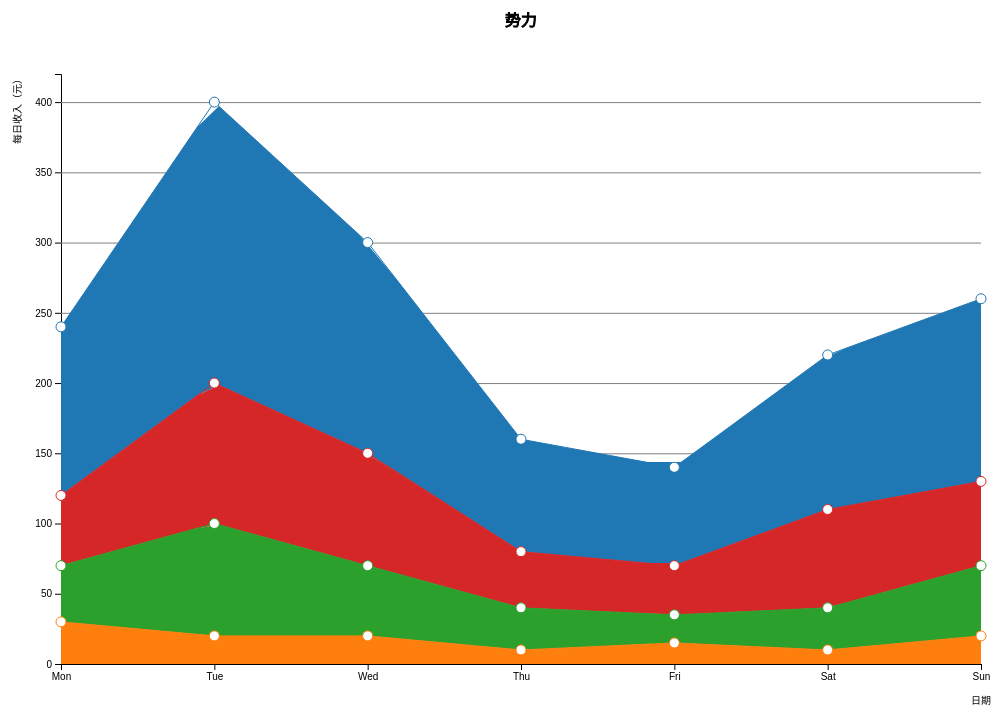
D3 v5 page, settled after 480 driven frames (8 s of simulated time); the page loaded 1 data file(s).


// ── scripts/stacked.js
class Chart {
    constructor(){
        this._width = 1080;
        this._height = 720;
        this._margins = {top:30, left:30, right:30, bottom:30};
        this._data = [];
        this._scaleX = null;
        this._scaleY = null;
        this._colors = d3.scaleOrdinal(d3.schemeCategory10);
        this._box = null;
        this._svg = null;
        this._body = null;
        this._padding = {top:10, left:10, right:10, bottom:10};
    }

    width(w){
        if (arguments.length === 0) return this._width;
        this._width = w;
        return this;
    }

    height(h){
        if (arguments.length === 0) return this._height;
        this._height = h;
        return this;
    }

    margins(m){
        if (arguments.length === 0) return this._margins;
        this._margins = m;
        return this;
    }

    data(d){
        if (arguments.length === 0) return this._data;
        this._data = d;
        return this;
    }

    scaleX(x){
        if (arguments.length === 0) return this._scaleX;
        this._scaleX = x;
        return this;
    }

    scaleY(y){
        if (arguments.length === 0) return this._scaleY;
        this._scaleY = y;
        return this;
    }

    svg(s){
        if (arguments.length === 0) return this._svg;
        this._svg = s;
        return this;
    }

    body(b){
        if (arguments.length === 0) return this._body;
        this._body = b;
        return this;
    }

    box(b){
        if (arguments.length === 0) return this._box;
        this._box = b;
        return this;
    }

    getBodyWidth(){
        let width = this._width - this._margins.left - this._margins.right;
        return width > 0 ? width : 0;
    }

    getBodyHeight(){
        let height = this._height - this._margins.top - this._margins.bottom;
        return height > 0 ? height : 0;
    }

    padding(p){
        if (arguments.length === 0) return this._padding;
        this._padding = p;
        return this;
    }

    defineBodyClip(){

        this._svg.append('defs')
                 .append('clipPath')
                 .attr('id', 'clip')
                 .append('rect')
                 .attr('width', this.getBodyWidth() + this._padding.left + this._padding.right)
                 .attr('height', this.getBodyHeight() + this._padding.top  + this._padding.bottom)
                 .attr('x', -this._padding.left)
                 .attr('y', -this._padding.top);
    }

    render(){
        return this;
    }

    bodyX(){
        return this._margins.left;

    }

    bodyY(){
        return this._margins.top;
    }

    renderBody(){
        if (!this._body){
            this._body = this._svg.append('g')
                            .attr('class', 'body')
                            .attr('transform', 'translate(' + this.bodyX() + ',' + this.bodyY() + ')')
                            .attr('clip-path', "url(#clip)");
        }

        this.render();
    }

    renderChart(){
        if (!this._box){
            this._box = d3.select('body')
                            .append('div')
                            .attr('class','box');
        }

        if (!this._svg){
            this._svg = this._box.append('svg')
                            .attr('width', this._width)
                            .attr('height', this._height);
        }

        this.defineBodyClip();

        this.renderBody();
    }

}

d3.csv('data/data.csv', function(d){
    return {
        date: d.date,
        total: +d.total,
        food: +d.food,
        transportation: +d.transportation,
        education: +d.education
    };
}).then(function(data){
    /* ----------------------------配置参数------------------------  */
    const chart = new Chart();
    const config = {
        margins: {top: 80, left: 80, bottom: 50, right: 80},
        textColor: 'black',
        gridColor: 'gray',
        ShowGridX: [],
        ShowGridY: [50, 100, 150, 200, 250, 300, 350, 400],
        title: '势力',
        pointSize: 5,
        pointColor: 'white',
        hoverColor: 'red',
        animateDuration: 1000
    }

    chart.margins(config.margins);
    
    /* ----------------------------尺度转换------------------------  */
    chart.scaleX = d3.scalePoint()
                    .domain(data.map((d) => d.date))
                    .range([0, chart.getBodyWidth()])
    
    chart.scaleY = d3.scaleLinear()
                    .domain([0, (Math.floor((d3.max(data, (d) => d.total) + d3.max(data, (d) => d.food) + d3.max(data, (d) => d.education) + d3.max(data, (d) => d.transportation))/10) + 1)*10])
                    .range([chart.getBodyHeight(), 0])

    chart.stack = d3.stack()
                    .keys(['total', 'food', 'transportation', 'education'])
                    .order(d3.stackOrderAscending)
                    .offset(d3.stackOffsetNone);

    
    /* ----------------------------渲染线条------------------------  */
    chart.renderLines = function(){

        let lines = chart.body().selectAll('.line')
                    .data(chart.stack(data));

            lines.enter()
                    .append('path')
                    .attr('class', (d) => 'line line-' + d.key)
                .merge(lines)
                    .attr('fill', 'none')
                    .attr('stroke', (d,i) => chart._colors(i))
                    .transition().duration(config.animateDuration)
                    .attrTween('d', lineTween);
            
            lines.exit()
                    .remove();
            
            //中间帧函数
            function lineTween(_d){
                if (!_d) return;
                const generateLine = d3.line()
                                        .x((d) => d[0])
                                        .y((d) => d[1]);

                const pointX = data.map((d) => chart.scaleX(d.date));
                const pointY = _d.map((d) => chart.scaleY(d[1]));

                const interpolate = getInterpolate(pointX, pointY);                
                
                const ponits = [];

                const interval = 1/(pointX.length-1);

                let index = 0;

                return function(t){
                    if (t - interval > 0 && t % interval < Math.pow(10, -1.4)){  //保证线条一定经过数据点
                        index = Math.floor(t / interval);
                        ponits.push([pointX[index], pointY[index]]);
                    }else{
                        ponits.push([interpolate.x(t), interpolate.y(t)]);
                    }
                    return generateLine(ponits);
                }
            }

            //点插值
            function getInterpolate(pointX, pointY){

                const domain = d3.range(0, 1, 1/(pointX.length-1));
                domain.push(1);

                const interpolateX = d3.scaleLinear()
                                        .domain(domain)
                                        .range(pointX);

                const interpolateY = d3.scaleLinear()
                                        .domain(domain)
                                        .range(pointY);
                return {
                    x: interpolateX,
                    y: interpolateY
                };

            }
    }

    /* ----------------------------渲染点------------------------  */
    chart.renderPonits = function(){

        chart.stack(data).forEach((pointData, i) => {
            let ponits = chart.body().selectAll('.point-' + pointData.key)
                    .data(pointData);
            
            ponits.enter()
                    .append('circle')
                    .attr('class', 'point point-' + pointData.key)
                .merge(ponits)
                    .attr('cx', (d) => chart.scaleX(d.data.date))
                    .attr('cy', (d) => chart.scaleY(d[1]))
                    .attr('r', 0)
                    .attr('fill', config.pointColor)
                    .attr('stroke', chart._colors(i))
                    .transition().duration(config.animateDuration)
                    .attr('r', config.pointSize)
                    .attr('value', (d) => pointData.key + ':' + d.data[pointData.key]);
        });
    };

    /* ----------------------------渲染面------------------------  */
    chart.renderArea = function(){
        const areas = chart.body().insert('g',':first-child')
                        .selectAll('.area')
                        .data(chart.stack(data));
              
              areas.enter()
                        .append('path')
                        .attr('class', (d) => 'area area-' + d.key)
                    .merge(areas)
                        .style('fill', (d,i) => chart._colors(i))
                        .transition().duration(config.animateDuration)
                        .attrTween('d', areaTween);

        //中间帧函数
        function areaTween(_d){
            if (!_d) return;
            const generateArea = d3.area()
                        .x((d) => d[0])
                        .y0((d) => d[1])
                        .y1((d) => d[2]);

            const pointX = data.map((d) => chart.scaleX(d.date));
            const pointY0 = _d.map((d) => chart.scaleY(d[0]));
            const pointY1 = _d.map((d) => chart.scaleY(d[1]));

            const interpolate = getAreaInterpolate(pointX, pointY0, pointY1);                
            
            const ponits = []

            return function(t){
                ponits.push([interpolate.x(t), interpolate.y0(t), interpolate.y1(t)]);
                return generateArea(ponits);
            }
        }

        //点插值
        function getAreaInterpolate(pointX, pointY0, pointY1){

            const domain = d3.range(0, 1, 1/(pointX.length-1));
            domain.push(1);

            const interpolateX = d3.scaleLinear()
                                    .domain(domain)
                                    .range(pointX);

            const interpolateY0 = d3.scaleLinear()
                                    .domain(domain)
                                    .range(pointY0);

             const interpolateY1 = d3.scaleLinear()
                                    .domain(domain)
                                    .range(pointY1);
            return {
                x: interpolateX,
                y0: interpolateY0,
                y1: interpolateY1
            };

        }

    }

    /* ----------------------------渲染坐标轴------------------------  */
    chart.renderX = function(){
        chart.svg().insert('g','.body')
                .attr('transform', 'translate(' + chart.bodyX() + ',' + (chart.bodyY() + chart.getBodyHeight()) + ')')
                .attr('class', 'xAxis') 
                .call(d3.axisBottom(chart.scaleX));
    }

    chart.renderY = function(){
        chart.svg().insert('g','.body')
                .attr('transform', 'translate(' + chart.bodyX() + ',' + chart.bodyY() + ')')
                .attr('class', 'yAxis')
                .call(d3.axisLeft(chart.scaleY));
    }

    chart.renderAxis = function(){
        chart.renderX();
        chart.renderY();
    }

    /* ----------------------------渲染文本标签------------------------  */
    chart.renderText = function(){
        d3.select('.xAxis').append('text')
                            .attr('class', 'axisText')
                            .attr('x', chart.getBodyWidth())
                            .attr('y', 0)
                            .attr('fill', config.textColor)
                            .attr('dy', 40)
                            .text('日期');

        d3.select('.yAxis').append('text')
                            .attr('class', 'axisText')
                            .attr('x', 0)
                            .attr('y', 0)
                            .attr('fill', config.textColor)
                            .attr('transform', 'rotate(-90)')
                            .attr('dy', -40)
                            .attr('text-anchor','end')
                            .text('每日收入（元）');
    }

    /* ----------------------------渲染网格线------------------------  */
    chart.renderGrid = function(){
        d3.selectAll('.yAxis .tick')
            .each(function(d, i){
                if (config.ShowGridY.indexOf(d) > -1){
                    d3.select(this).append('line')
                        .attr('class','grid')
                        .attr('stroke', config.gridColor)
                        .attr('x1', 0)
                        .attr('y1', 0)
                        .attr('x2', chart.getBodyWidth())
                        .attr('y2', 0);
                }
            });

        d3.selectAll('.xAxis .tick')
            .each(function(d, i){
                if (config.ShowGridX.indexOf(d) > -1){
                    d3.select(this).append('line')
                        .attr('class','grid')
                        .attr('stroke', config.gridColor)
                        .attr('x1', 0)
                        .attr('y1', 0)
                        .attr('x2', 0)
                        .attr('y2', -chart.getBodyHeight());
                }
            });
    }

    /* ----------------------------渲染图标题------------------------  */
    chart.renderTitle = function(){
        chart.svg().append('text')
                .classed('title', true)
                .attr('x', chart.width()/2)
                .attr('y', 0)
                .attr('dy', '2em')
                .text(config.title)
                .attr('fill', config.textColor)
                .attr('text-anchor', 'middle')
                .attr('stroke', config.textColor);

    }

    /* ----------------------------绑定鼠标交互事件------------------------  */
    chart.addMouseOn = function(){
        //防抖函数
        function debounce(fn, time){
            let timeId = null;
            return function(){
                const context = this;
                const event = d3.event;
                timeId && clearTimeout(timeId)
                timeId = setTimeout(function(){
                    d3.event = event;
                    fn.apply(context, arguments);
                }, time);
            }
        }

        d3.selectAll('.point')
            .on('mouseover', function(d){
                const e = d3.event;
                const position = d3.mouse(chart.svg().node());
                e.target.style.cursor = 'hand'

                d3.select(e.target)
                    .attr('fill', config.hoverColor);
                
                chart.svg()
                    .append('text')
                    .classed('tip', true)
                    .attr('x', position[0]+5)
                    .attr('y', position[1])
                    .attr('fill', config.textColor)
                    .text(() => {
                        return d3.select(this).attr('value');
                    });
            })
            .on('mouseleave', function(){
                const e = d3.event;
                
                d3.select(e.target)
                    .attr('fill', config.pointColor);
                    
                d3.select('.tip').remove();
            })
            .on('mousemove', debounce(function(){
                    const position = d3.mouse(chart.svg().node());
                    d3.select('.tip')
                    .attr('x', position[0]+5)
                    .attr('y', position[1]-5);
                }, 6)
            );
    }
        
    chart.render = function(){

        chart.renderAxis();

        chart.renderText();

        chart.renderGrid();

        chart.renderLines();

        chart.renderPonits();

        chart.renderTitle();

        chart.addMouseOn();

        chart.renderArea();
    }

    chart.renderChart();
    
        
});


### data: data/data.csv
date, total, food, transportation, education
Mon, 120, 30, 40, 50
Tue, 200, 20, 80, 100
Wed, 150, 20, 50, 80
Thu, 80, 10, 30, 40
Fri, 70, 15, 20, 35
Sat, 110, 10, 30, 70
Sun, 130, 20, 50, 60